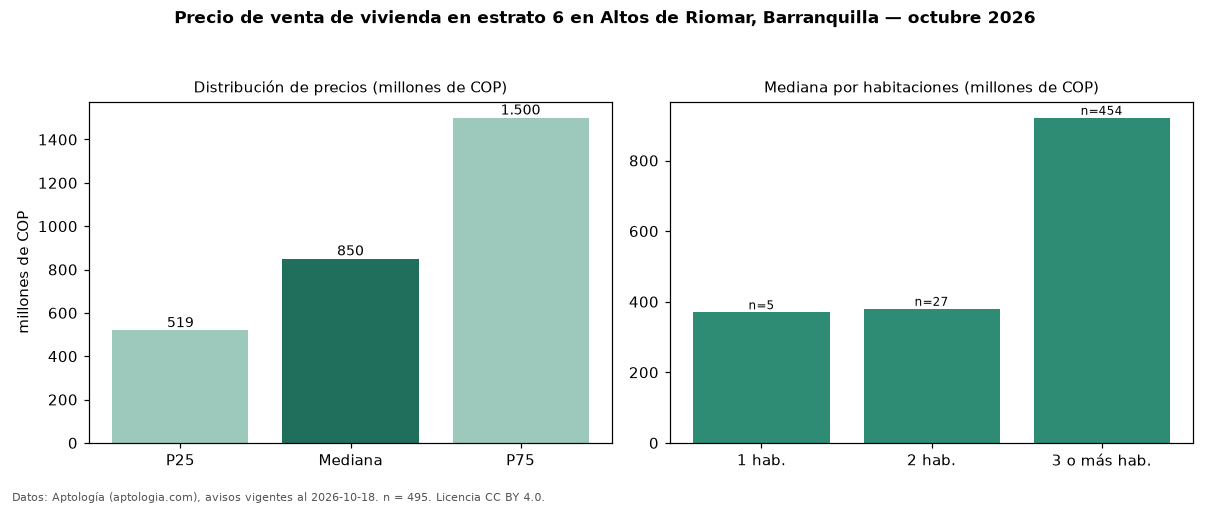

The table this chart was drawn from, first rows:
seccion, metrica, valor, moneda, n
precio, p25, 519000000, COP, 495
precio, mediana, 850000000, COP, 495
precio, p75, 1500000000, COP, 495
precio, minimo, 155000000, COP, 495
precio, maximo, 7500000000, COP, 495
m2, mediana_precio_m2, 4694357, COP, 484
m2, area_mediana_m2, 178.0, m2, 484
admin, mediana_admin_mes, 898000, COP, 338
banos, mediana_banos, 3.0, , 
parqueadero, pct_con_parqueadero, 99.8, %, 487
estrato, estrato_mas_frecuente, 6, , 495
habitaciones, 1, 370000000, COP, 5
habitaciones, 2, 380000000, COP, 27
habitaciones, 3+, 921000000, COP, 454
fuente, fecha_datos, 2026-10-18, , 
fuente, atribucion, https://www.aptologia.com/venta/barranqu…, , 
fuente, licencia, CC BY 4.0, , 
